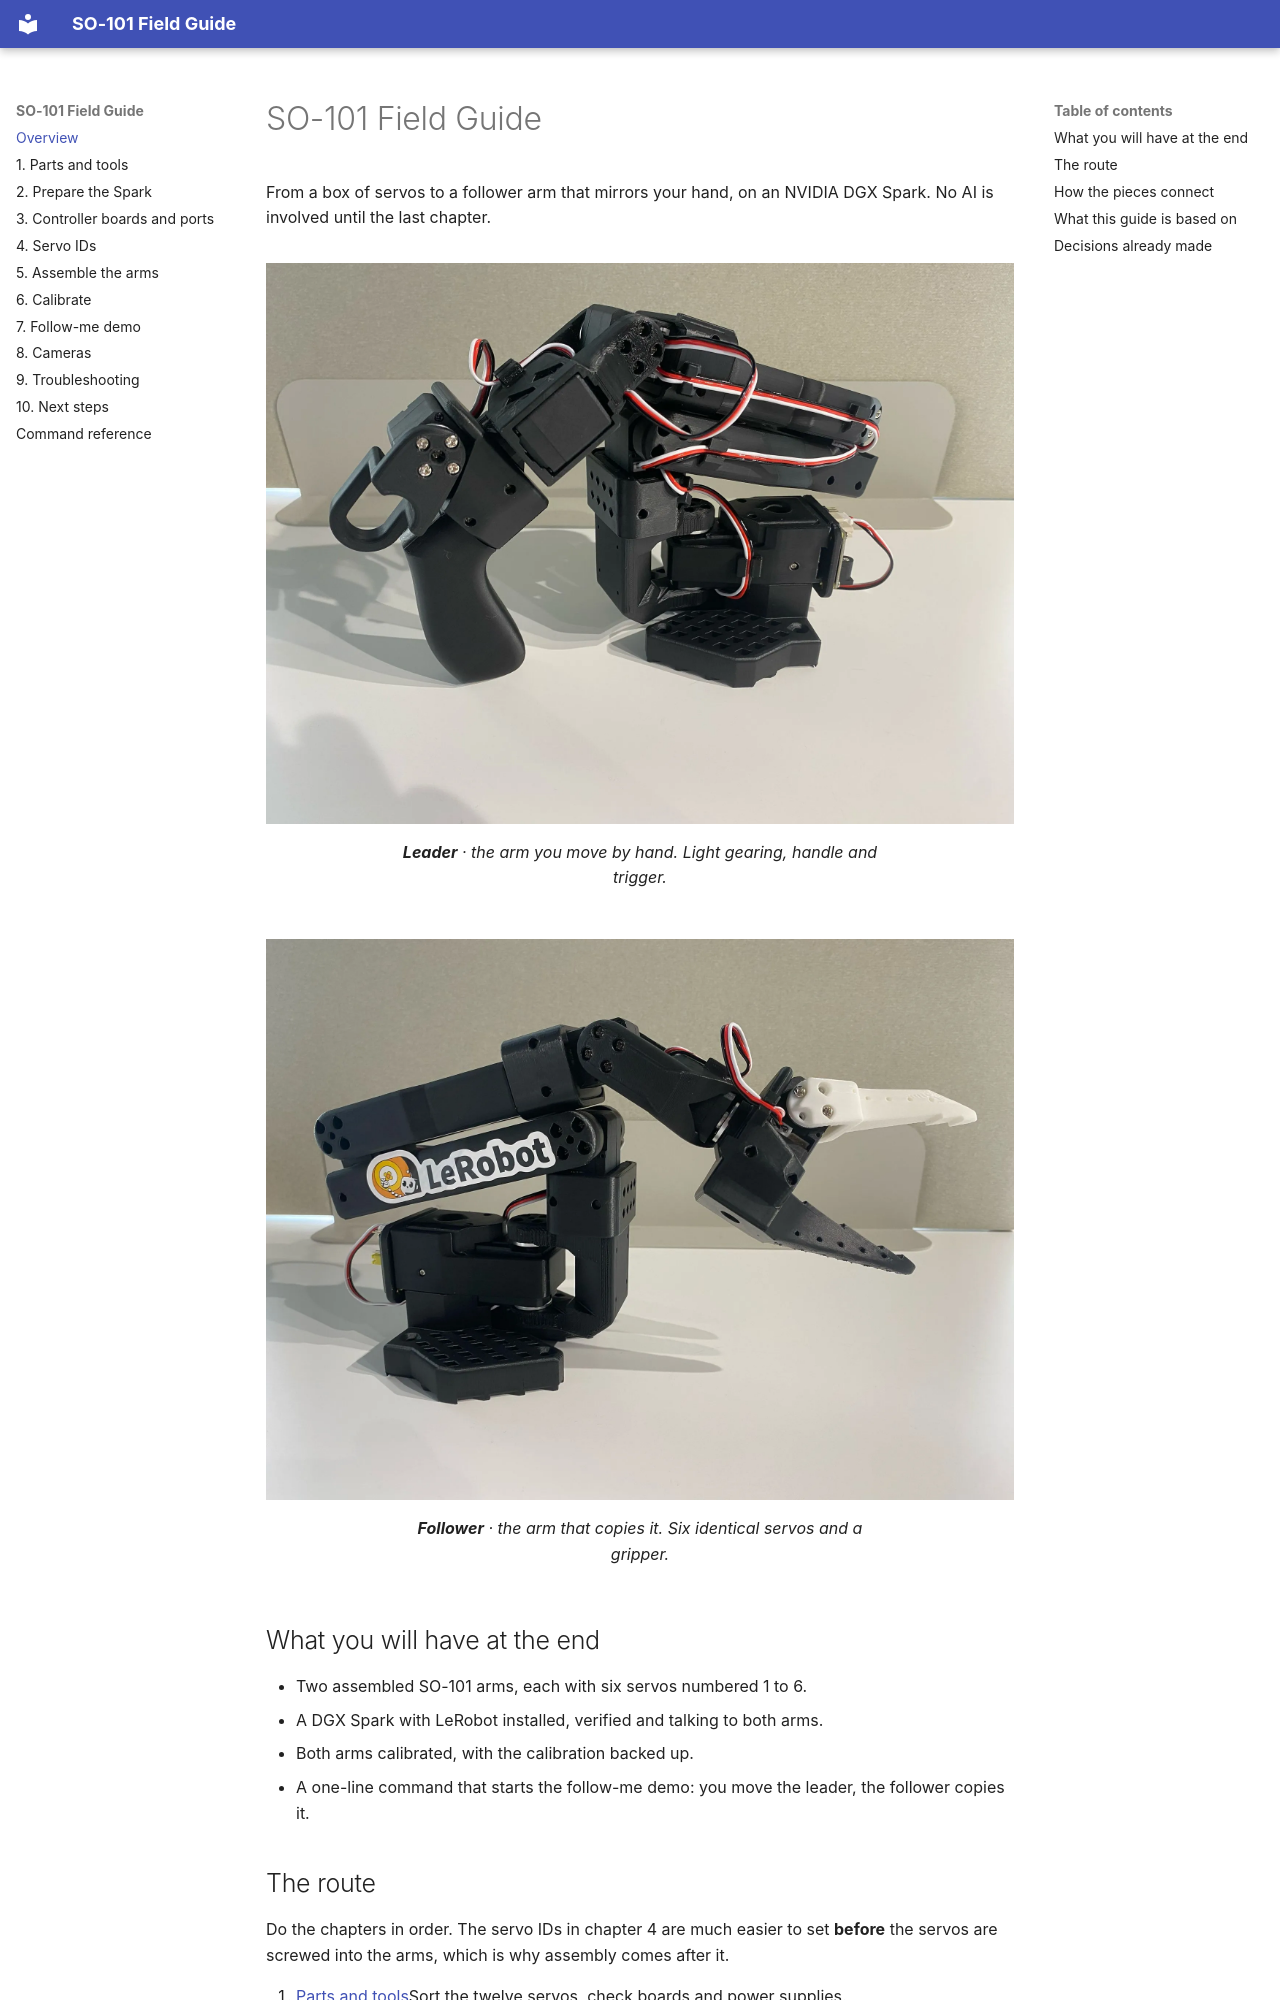

repository: kreuzhofer/so101-guide · page: index.html · generator: mkdocs

# SO-101 Field Guide

From a box of servos to a follower arm that mirrors your hand, on an NVIDIA DGX Spark. No AI is involved until the last chapter.

<div class="arms" markdown>
<figure markdown>
![SO-101 leader arm with handle and trigger](assets/SO101_Leader.webp)
<figcaption><strong>Leader</strong> · the arm you move by hand. Light gearing, handle and trigger.</figcaption>
</figure>
<figure markdown>
![SO-101 follower arm with gripper](assets/SO101_Follower.webp)
<figcaption><strong>Follower</strong> · the arm that copies it. Six identical servos and a gripper.</figcaption>
</figure>
</div>

## What you will have at the end

- Two assembled SO-101 arms, each with six servos numbered 1 to 6.
- A DGX Spark with LeRobot installed, verified and talking to both arms.
- Both arms calibrated, with the calibration backed up.
- A one-line command that starts the follow-me demo: you move the leader, the follower copies it.

## The route

Do the chapters in order. The servo IDs in chapter 4 are much easier to set **before** the servos are screwed into the arms, which is why assembly comes after it.

<ol class="route">
<li><div><a href="01-parts.html">Parts and tools</a><span>Sort the twelve servos, check boards and power supplies.</span></div></li>
<li><div><a href="02-spark-setup.html">Prepare the Spark</a><span>Install LeRobot, verify the GPU and the command-line tools.</span></div></li>
<li><div><a href="03-ports.html">Controller boards and ports</a><span>Give each arm a fixed device name.</span></div></li>
<li><div><a href="04-servo-ids.html">Servo IDs</a><span>Write IDs 1 to 6 into each servo, one at a time.</span></div></li>
<li><div><a href="05-assembly.html">Assemble the arms</a><span>Build both arms joint by joint and daisy-chain the servos.</span></div></li>
<li><div><a href="06-calibration.html">Calibrate</a><span>Teach both arms the same zero point and joint ranges.</span></div></li>
<li><div><a href="07-follow-me.html">Follow-me demo</a><span>Run teleoperation and wrap it in a demo script.</span></div></li>
</ol>

Chapters 8 to 10 cover cameras, troubleshooting and the path to recording data and training.
